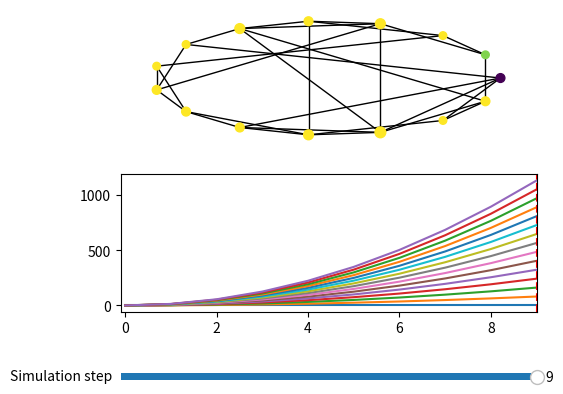

Python code for this plot:
import matplotlib.pyplot as plt
import numpy as np
import networkx as nx
import string

from matplotlib.widgets import Slider
from statistics import mean, stdev


class LinkedPlotter:
    """
    Plots a graph and line plots in user-specified axes.

    There is a one-to-one pairing between nodes in the graph and curves provided, such that if a user hovers their mouse
    over one of the nodes, the corresponding curve in the line plots will be outlined. Furthermore, each node in the
    graph is colored according to its contribution at time-step k, where k is chosen via a slider in the bottom of the
    figure.

    Params:
        graph: Graph to be plotted.
        curves: List of curves to be plotted. Each element is a list [xs, ys], where xs and ys are respectively a list
        of the x and y coordinates of the points to be plotted.
        ax_graph: The axis in which the graph should be plotted.
        ax_curves: The axis in which the curves should be plotted.
    """
    def __init__(self, graph, curves, ax_graph, ax_curves, fig, circle=True, country=None):
        plt.subplots_adjust(left=0.25, bottom=0.25)
        self.curves = curves
        self.ax_graph = ax_graph
        self.ax_curves = ax_curves
        self.fig = fig

        # Plot graph, nodes are color-coded
        colors = [curve[1][-1] for curve in self.curves]

        if country != None:
            # Plot country as letters
            assert len(list(string.ascii_lowercase)) >= len(country), 'More countries than letters in the alphabet'
            mapping = {}
            labeled = False
            for a, letter in zip(country, list(string.ascii_lowercase)[:len(country)]):
                for i in a:
                    mapping[i] = letter
            pos = nx.circular_layout(graph)
            nx.draw_networkx(graph, with_labels=labeled, ax=ax_graph, node_color=colors, vmin=0, vmax=100, pos=pos)
            nx.draw_networkx_labels(graph, labels=mapping, ax=ax_graph, pos=pos)
            
        sizes = [graph.degree(i)*10 for i in range(graph.order())]
        if circle:
            # Plots nodes in a circle: specially good for the small-world but also looks good for scale-free
            nx.draw_circular(graph, with_labels=False, ax=ax_graph, node_size=sizes, node_color=colors, vmin=0, vmax=100)
        elif country == None:
            # Plots nodes so that the graph is visualized better and sometimes can be good for identifying clusters
            nx.draw_kamada_kawai(graph, with_labels=False, ax=ax_graph, node_size=sizes, node_color=colors, vmin=0, vmax=100)


        # Plot curves
        self.lines = []
        for curve in self.curves:
            line, = self.ax_curves.plot(curve[0], curve[1])  # curve: [xs, ys]
            self.lines.append(line)
        n_sim_steps = len(self.curves[0][0])
        self.ax_curves.set_xlim([-0.1, n_sim_steps-1])



        # Save current curves colors and zorders for later 'hover off' update
        self.colors = []
        self.zorders = []
        for line in self.lines:
            self.colors.append(line.get_color())
            self.zorders.append(line.get_zorder())

        self.fig.canvas.mpl_connect("motion_notify_event", self.hover)
        self.needs_refresh_on_hover_off = False

        # Create a slider for the simulation steps (for node coloring)
        ax_slider = plt.axes([0.25, 0.1, 0.65, 0.03], facecolor='white')
        self.slider = Slider(ax_slider, 'Simulation step', 0, n_sim_steps-1, valinit=n_sim_steps, valstep=1)
        self.slider.on_changed(self.update_node_colors)

        # Add guiding curve to curves plot
        self.guiding_curve = self.ax_curves.axvline(n_sim_steps-1, linestyle='--', color='r')

    def update_node_colors(self, value):
        # Update color of each node in the graph
        pc = self.ax_graph.collections[0]
        cmap = pc.cmap
        min_v, max_v = pc.get_clim()
        new_colors = np.array([curve[1][int(value)] for curve in self.curves])
        percents = np.clip((new_colors - min_v) / (max_v - min_v), 0, 1)
        pc.set_color(cmap(percents))

        # Adjust guiding curve x-position
        self.guiding_curve.set_xdata([value, value])

        self.fig.canvas.draw_idle()

    def update_curve_colors(self, ind):
        for i, l in enumerate(self.lines):
            if i in ind['ind']:
                l.set_color('r')
                l.set_zorder(max(self.zorders)+1)
            else:
                l.set_color('lightgray')
        self.needs_refresh_on_hover_off = True

    def hover(self, event):
        if event.inaxes == self.ax_graph:
            cont, ind = self.ax_graph.collections[0].contains(event)
            if cont:
                self.update_curve_colors(ind)
                self.fig.canvas.draw_idle()
            elif self.needs_refresh_on_hover_off:
                for line, color, zorder in zip(self.lines, self.colors, self.zorders):
                    line.set_color(color)
                    line.set_zorder(zorder)
                self.fig.canvas.draw_idle()
                self.needs_refresh_on_hover_off = False


# Example usage
if __name__ == '__main__':
    seed = 1
    np.random.seed(seed)

    # Generate graph
    G = nx.watts_strogatz_graph(15, 4, 0.3, seed=seed)
    xs = [i for i in range(10)]
    ys = [[x**2*j for x in xs] for j in range(15)]

    # Generate curves
    curves = []
    for y in ys:
        curves.append([xs, y])

    # Create figure and plot
    f, ax = plt.subplots(nrows=2)
    linked_plotter = LinkedPlotter(G, curves, ax[0], ax[1], f)
    plt.show()


def avgPlotter(graph, contribution_curves, mean_contribs, ax_degree, ax_avg, box_plot=False, median=True):
    """
    Generates a scatter plot of the mean contribution vs the number of neighbours (with error bars) if box_plot is set
    to False (default) or a boxplot if it is set to True. And also a plot (with error regions) for the average contribution
    over time

    Params:
        graph: Graph to be plotted.
        contribution_curves: List of contribution curves. Each element is a list [xs, ys], where xs and ys are respectively a list
        of the x and y coordinates of the points to be plotted.
        mean_contribs: mean contribution over time (first row) with standard deviation (second row)
        ax_degree: The axis in which the scatter plot should be plotted.
        ax_avg: The axis in which the average contribution should be plotted.
    """

    # Plot scatter
    contributions = [y[len(y) - 1] for _, y in contribution_curves]
    degree = [graph.degree(i) for i in range(graph.order())]
    existing_degrees = [d for d in sorted(set(degree))]
    min_degree = min(degree)
    max_degree = max(degree)
    ordered_contribs = [[] for i in range(len(existing_degrees))]
    for idx in range(len(degree)):
        ordered_contribs[existing_degrees.index(degree[idx])].append(contributions[idx])
    if box_plot:
        ax_degree.boxplot(ordered_contribs, positions=existing_degrees)
    elif median:
        median_contribs_degree = [np.median(ordered_contribs[i]) for i in range(len(existing_degrees))]
        error_bars = np.zeros((2, len(existing_degrees)))
        error_bars[0, :] = [median_contribs_degree[i] - np.percentile(ordered_contribs[i], 25) for i in range(len(existing_degrees))]
        error_bars[1, :] = [np.percentile(ordered_contribs[i], 75) - median_contribs_degree[i] for i in range(len(existing_degrees))]

        size_marker = [len(ordered_contribs[i]) * 5 for i in range(len(existing_degrees))]
        ax_degree.scatter(existing_degrees, median_contribs_degree, s=size_marker)
        ax_degree.errorbar(existing_degrees, median_contribs_degree, error_bars,
                           alpha=0.5, linestyle='--')
    else:
        mean_contribs_degree = [mean(ordered_contribs[i]) for i in range(len(existing_degrees))]
        std_mean_contribs_degree = []
        for i in range(len(existing_degrees)):
            if len(ordered_contribs[i]) > 1:
                std_mean_contribs_degree.append(stdev(ordered_contribs[i]) / np.sqrt(len(ordered_contribs[i])))
            else:
                std_mean_contribs_degree.append(0)

        size_marker = [len(ordered_contribs[i])*5 for i in range(len(existing_degrees))]
        ax_degree.scatter(existing_degrees, mean_contribs_degree,  s=size_marker)
        ax_degree.errorbar(existing_degrees, mean_contribs_degree, std_mean_contribs_degree,
                           alpha=0.5, linestyle='--')


    # Plot avg. contribution
    mean_color = (np.random.rand(), np.random.rand(), np.random.rand(), 0.3)
    x = list(range(len(mean_contribs[0, :])))
    #ax_avg.plot(mean_contribs[0, :], color=mean_color)
    ax_avg.plot(mean_contribs[0, :], color=mean_color, )
    plt.fill_between(x, (mean_contribs[1, :]), (mean_contribs[2, :]), color=mean_color, edgecolor=None)
    plt.ylim(0, 100);
